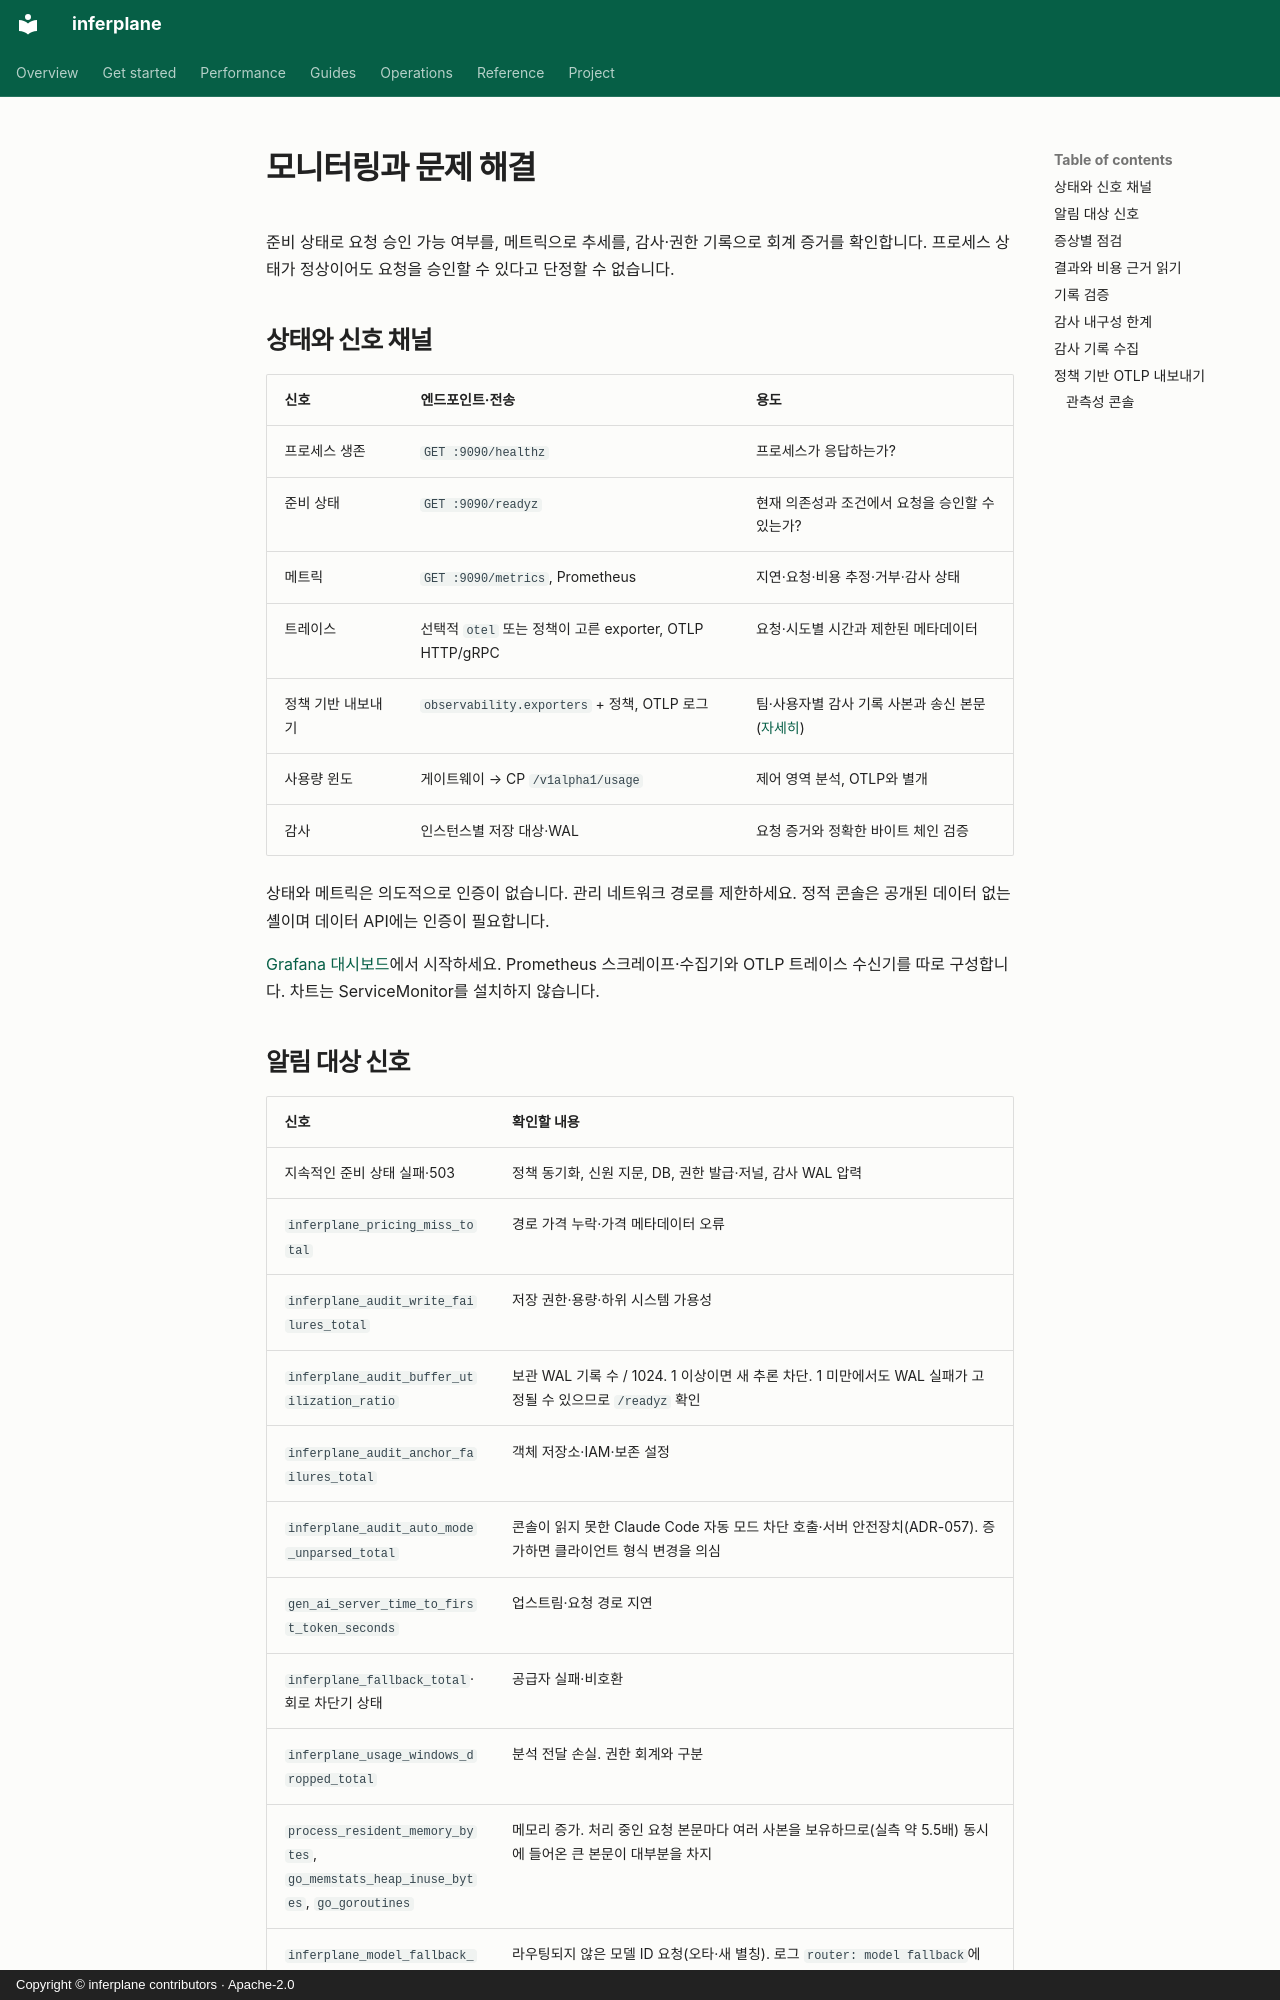

repository: inferplane/inferplane · page: operations/observability.ko/index.html · generator: mkdocs · copyright: Copyright © inferplane contributors · Apache-2.0

---
translation_source: operations/observability.md
translation_source_sha256: 70e6b8072b309e707bddbfd6b97af1c16a7682bab85512f217df055d8039e5d2
---

# 모니터링과 문제 해결 {#monitor-and-troubleshoot}

준비 상태로 요청 승인 가능 여부를, 메트릭으로 추세를, 감사·권한 기록으로 회계 증거를 확인합니다. 프로세스 상태가 정상이어도 요청을 승인할 수 있다고 단정할 수 없습니다.

## 상태와 신호 채널 {#health-and-signal-channels}

| 신호 | 엔드포인트·전송 | 용도 |
| --- | --- | --- |
| 프로세스 생존 | `GET :9090/healthz` | 프로세스가 응답하는가? |
| 준비 상태 | `GET :9090/readyz` | 현재 의존성과 조건에서 요청을 승인할 수 있는가? |
| 메트릭 | `GET :9090/metrics`, Prometheus | 지연·요청·비용 추정·거부·감사 상태 |
| 트레이스 | 선택적 `otel` 또는 정책이 고른 exporter, OTLP HTTP/gRPC | 요청·시도별 시간과 제한된 메타데이터 |
| 정책 기반 내보내기 | `observability.exporters` + 정책, OTLP 로그 | 팀·사용자별 감사 기록 사본과 송신 본문 ([자세히](#governed-otlp-export)) |
| 사용량 윈도 | 게이트웨이 → CP `/v1alpha1/usage` | 제어 영역 분석, OTLP와 별개 |
| 감사 | 인스턴스별 저장 대상·WAL | 요청 증거와 정확한 바이트 체인 검증 |

상태와 메트릭은 의도적으로 인증이 없습니다. 관리 네트워크 경로를 제한하세요. 정적 콘솔은 공개된 데이터 없는 셸이며 데이터 API에는 인증이 필요합니다.

[Grafana 대시보드](../../deploy/grafana/inferplane.json)에서 시작하세요. Prometheus 스크레이프·수집기와 OTLP 트레이스 수신기를 따로 구성합니다. 차트는 ServiceMonitor를 설치하지 않습니다.

## 알림 대상 신호 {#signals-worth-alerting-on}

| 신호 | 확인할 내용 |
| --- | --- |
| 지속적인 준비 상태 실패·503 | 정책 동기화, 신원 지문, DB, 권한 발급·저널, 감사 WAL 압력 |
| `inferplane_pricing_miss_total` | 경로 가격 누락·가격 메타데이터 오류 |
| `inferplane_audit_write_failures_total` | 저장 권한·용량·하위 시스템 가용성 |
| `inferplane_audit_buffer_utilization_ratio` | 보관 WAL 기록 수 / 1024. 1 이상이면 새 추론 차단. 1 미만에서도 WAL 실패가 고정될 수 있으므로 `/readyz` 확인 |
| `inferplane_audit_anchor_failures_total` | 객체 저장소·IAM·보존 설정 |
| `inferplane_audit_auto_mode_unparsed_total` | 콘솔이 읽지 못한 Claude Code 자동 모드 차단 호출·서버 안전장치(ADR-057). 증가하면 클라이언트 형식 변경을 의심 |
| `gen_ai_server_time_to_first_token_seconds` | 업스트림·요청 경로 지연 |
| `inferplane_fallback_total`·회로 차단기 상태 | 공급자 실패·비호환 |
| `inferplane_usage_windows_dropped_total` | 분석 전달 손실. 권한 회계와 구분 |
| `process_resident_memory_bytes`, `go_memstats_heap_inuse_bytes`, `go_goroutines` | 메모리 증가. 처리 중인 요청 본문마다 여러 사본을 보유하므로(실측 약 5.5배) 동시에 들어온 큰 본문이 대부분을 차지 |
| `inferplane_model_fallback_total` | 라우팅되지 않은 모델 ID 요청(오타·새 별칭). 로그 `router: model fallback`에 요청 ID가 남음 |
| `inferplane_inflight_refusals_total`, `inferplane_inflight_request_bytes` | 동시 처리 본문 예산(`server.max_inflight_request_bytes`)이 작업량보다 작거나, 큰 요청이 몰리거나, 느리거나 멈춘 요청 본문이 끝나거나 연결이 닫힐 때까지 예약을 붙잡고 있음(예산은 `server.max_request_bytes`의 여러 배로 설정, `route`는 `generation` 또는 `count`) |

실측 트래픽과 프로파일에 따라 임계값을 정하세요. Prometheus 비용은 관측값입니다. 사용 가능한 잔액은 정수 회계 기록과 확정된 권한 예약이 결정합니다.
